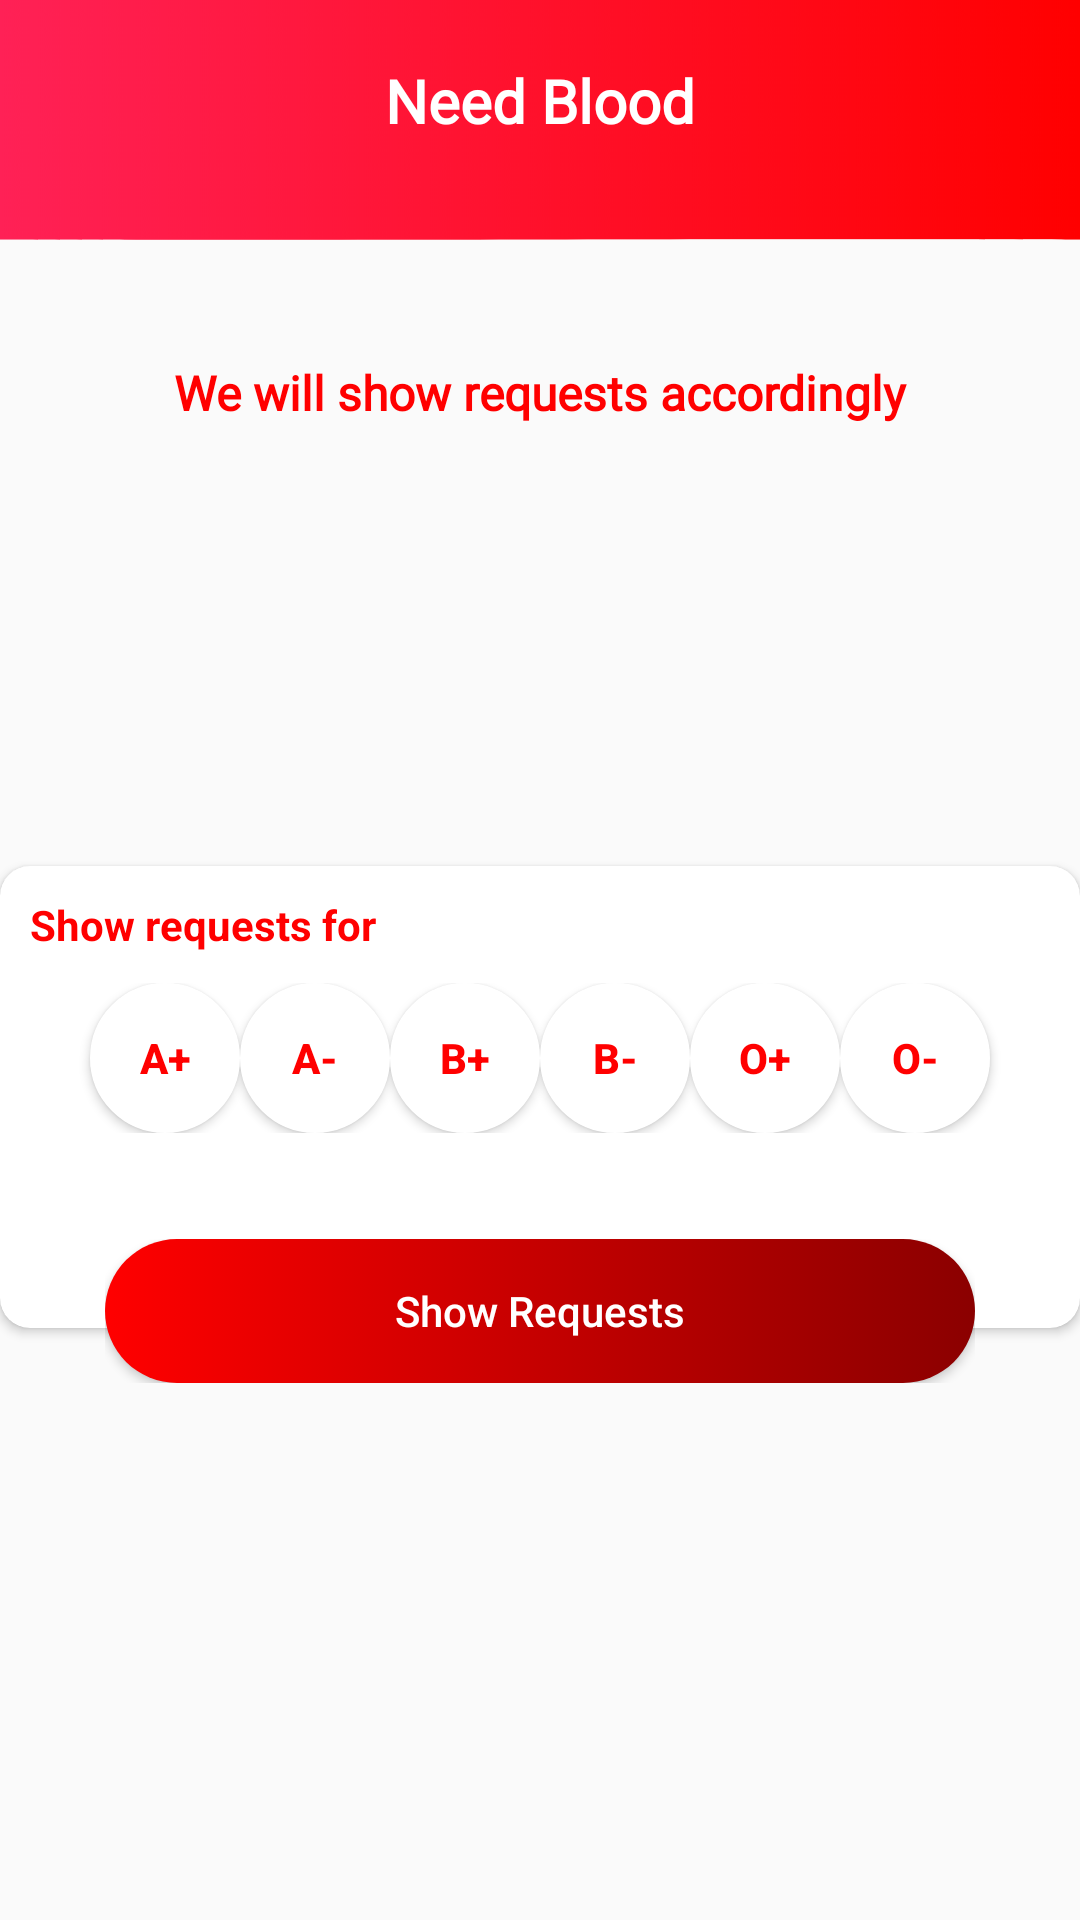

Android layout source for this screen:
<!-- AndroidManifest.xml: application theme AppTheme -->
<!-- res/layout/activity_selectrequest.xml -->
<?xml version="1.0" encoding="utf-8"?>

<RelativeLayout xmlns:android="http://schemas.android.com/apk/res/android"
    xmlns:app="http://schemas.android.com/apk/res-auto"
    xmlns:tools="http://schemas.android.com/tools"
    android:layout_width="match_parent"
    android:layout_height="match_parent"
    tools:context=".Selectrequest">
    <android.support.v7.widget.Toolbar
        android:layout_width="match_parent"
        android:layout_height="80dp"
        android:elevation="5dp"
        android:theme="@style/ToolbarTheme"
        android:background="@drawable/header1"
        android:id="@+id/headerrequest"/>
    <TextView
        android:id="@+id/title"
        android:layout_width="wrap_content"
        android:layout_height="wrap_content"
        android:layout_centerHorizontal="true"
        android:layout_marginTop="20dp"
        android:elevation="10dp"
        android:text="Need Blood"
        android:fontFamily="@font/baloo"
        android:textColor="@color/colorWhite"
        android:textSize="20sp"
        android:textStyle="bold" />
    <TextView
        android:layout_width="match_parent"
        android:layout_height="wrap_content"
        android:layout_marginTop="40dp"
        android:text="We will show requests accordingly"
        android:textSize="16sp"
        android:fontFamily="@font/baloo"
        android:layout_below="@+id/headerrequest"
        android:textStyle="bold"
        android:gravity="center"
        android:textColor="@color/colorRed"
        />
    <RelativeLayout
        android:id="@+id/relayout"
        android:layout_width="match_parent"
        android:layout_height="match_parent"
        android:gravity="center"
        android:layout_marginTop="100dp">
        <android.support.v7.widget.CardView
            android:id="@+id/cv"
            android:layout_width="match_parent"
            android:layout_height="wrap_content"
            android:layout_marginTop="10dp"
            app:cardCornerRadius="10dp"
            app:cardElevation="2dp">
            <LinearLayout
                android:layout_width="match_parent"
                android:layout_height="wrap_content"
                android:orientation="vertical"
                android:paddingBottom="50dp">

                <TextView
                    android:layout_width="wrap_content"
                    android:layout_height="wrap_content"
                    android:text="Show requests for"
                    android:textSize="14sp"
                    android:textStyle="bold"
                    android:layout_margin="10dp"
                    android:textColor="@color/colorRed"/>
                <LinearLayout
                    android:layout_width="match_parent"
                    android:layout_height="wrap_content"
                    android:orientation="horizontal"
                    android:layout_marginLeft="10dp"
                    android:layout_marginRight="10dp"
                    android:gravity="center"
                    android:paddingBottom="15dp"
                    >
                    <Button
                        android:id="@+id/agroup"
                        android:layout_width="50dp"
                        android:layout_height="50dp"
                        android:text="A+"
                        android:foreground="?android:attr/selectableItemBackground"
                        android:background="@drawable/bg_button_back"
                        android:textStyle="bold" />
                    <Button
                        android:id="@+id/angroup"
                        android:layout_width="50dp"
                        android:layout_height="50dp"
                        android:text="A-"
                        android:foreground="?android:attr/selectableItemBackground"
                        android:background="@drawable/bg_button_back"
                        android:textStyle="bold" />
                    <Button
                        android:id="@+id/bgroup"
                        android:layout_width="50dp"
                        android:layout_height="50dp"
                        android:text="B+"
                        android:foreground="?android:attr/selectableItemBackground"
                        android:background="@drawable/bg_button_back"
                        android:textStyle="bold" />
                    <Button
                        android:id="@+id/bngroup"
                        android:layout_width="50dp"
                        android:layout_height="50dp"
                        android:text="B-"
                        android:foreground="?android:attr/selectableItemBackground"
                        android:background="@drawable/bg_button_back"
                        android:textStyle="bold" />
                    <Button
                        android:id="@+id/ogroup"
                        android:layout_width="50dp"
                        android:layout_height="50dp"
                        android:text="O+"
                        android:foreground="?android:attr/selectableItemBackground"
                        android:background="@drawable/bg_button_back"
                        android:textStyle="bold" />
                    <Button
                        android:id="@+id/ongroup"
                        android:layout_width="50dp"
                        android:layout_height="50dp"
                        android:text="O-"
                        android:foreground="?android:attr/selectableItemBackground"
                        android:background="@drawable/bg_button_back"
                        android:textStyle="bold" />

                </LinearLayout>

            </LinearLayout>
        </android.support.v7.widget.CardView>
        <RelativeLayout
            android:layout_width="wrap_content"
            android:layout_height="wrap_content"
            android:layout_below="@+id/cv"
            android:layout_alignLeft="@+id/cv"
            android:layout_alignRight="@+id/cv"
            android:layout_marginTop="-30dp"
            android:elevation="10dp"
            android:layout_marginLeft="35dp"
            android:layout_marginRight="35dp">
            <Button
                android:id="@+id/findrequest"
                android:layout_width="match_parent"
                android:layout_height="wrap_content"
                android:text="Show Requests"
                android:background="@drawable/bg_ui"
                android:textAllCaps="false"
                android:textColor="@color/colorWhite"
                />
        </RelativeLayout>

    </RelativeLayout>


</RelativeLayout>
<!-- resources referenced by this layout -->
<resources>
  <color name="colorRed">#FF0000</color>
  <color name="colorWhite">#ffffff</color>
  <!-- drawable bg_button_back (drawable) -->
  <?xml version="1.0" encoding="utf-8"?>
  
  <shape xmlns:android="http://schemas.android.com/apk/res/android">
  <stroke android:color="@color/colorWhite" android:width="1dp"/>
      <corners android:radius="50dp"/>
      <solid android:color="@color/colorWhite"/>
  </shape>
  <!-- drawable bg_ui (drawable) -->
  <?xml version="1.0" encoding="utf-8"?>
  
  <selector xmlns:android="http://schemas.android.com/apk/res/android">
  <item android:state_pressed="true">
      <shape android:shape="rectangle">
          <solid android:color="@color/colorRed">
          </solid>
      </shape>
  </item>
      <item>
          <shape android:shape="rectangle">
              <gradient
                  android:startColor="@color/colorRed"
                  android:endColor="@color/colorDark">
              </gradient>
              <corners android:radius="100dp">
              </corners>
          </shape>
      </item>
  </selector>
  <!-- drawable header1: png bitmap (drawable-hdpi, 31783 bytes) -->
  <style name="ToolbarTheme" parent="@style/ThemeOverlay.AppCompat.ActionBar">
          <item name="colorControlNormal">@color/colorWhite</item>
      </style>
  <style name="AppTheme" parent="Base.Theme.AppCompat.Light">
          
          <item name="android:textColorPrimary">@color/colorRed</item>
          <item name="colorPrimary">@android:color/transparent</item>
          <item name="windowActionBarOverlay">true</item>
      </style>
  <color name="colorDark">#8B0000</color>
</resources>
